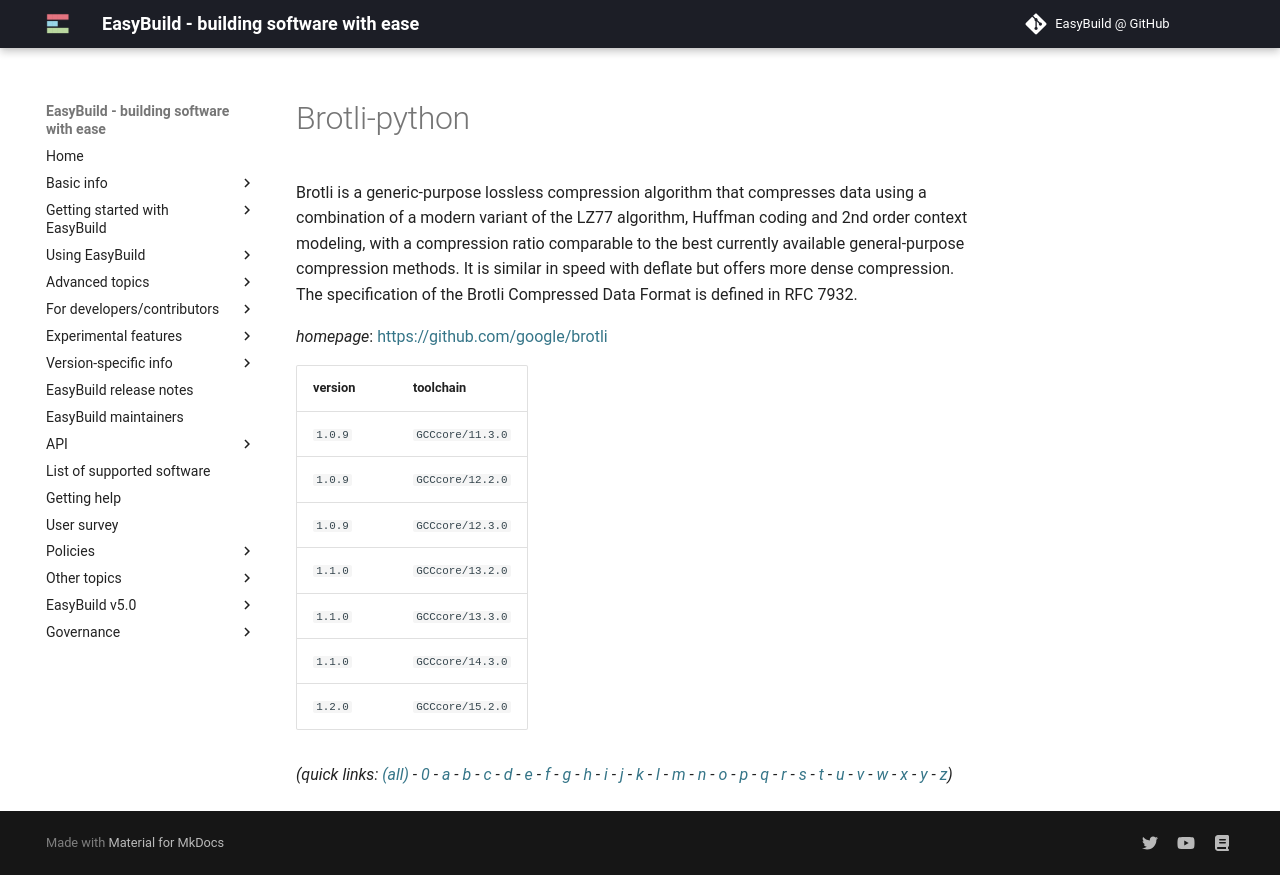

repository: easybuilders/easybuild-docs · page: version-specific/supported-software/b/Brotli-python/index.html · generator: mkdocs

---
search:
  boost: 0.5
---
# Brotli-python

Brotli is a generic-purpose lossless compression algorithm that compresses data using a combination  of a modern variant of the LZ77 algorithm, Huffman coding and 2nd order context modeling, with a compression ratio  comparable to the best currently available general-purpose compression methods. It is similar in speed with deflate  but offers more dense compression. The specification of the Brotli Compressed Data Format is defined in RFC 7932.

*homepage*: <https://github.com/google/brotli>

version | toolchain
--------|----------
``1.0.9`` | ``GCCcore/11.3.0``
``1.0.9`` | ``GCCcore/12.2.0``
``1.0.9`` | ``GCCcore/12.3.0``
``1.1.0`` | ``GCCcore/13.2.0``
``1.1.0`` | ``GCCcore/13.3.0``
``1.1.0`` | ``GCCcore/14.3.0``


*(quick links: [(all)](../index.md) - [0](../0/index.md) - [a](../a/index.md) - [b](../b/index.md) - [c](../c/index.md) - [d](../d/index.md) - [e](../e/index.md) - [f](../f/index.md) - [g](../g/index.md) - [h](../h/index.md) - [i](../i/index.md) - [j](../j/index.md) - [k](../k/index.md) - [l](../l/index.md) - [m](../m/index.md) - [n](../n/index.md) - [o](../o/index.md) - [p](../p/index.md) - [q](../q/index.md) - [r](../r/index.md) - [s](../s/index.md) - [t](../t/index.md) - [u](../u/index.md) - [v](../v/index.md) - [w](../w/index.md) - [x](../x/index.md) - [y](../y/index.md) - [z](../z/index.md))*
